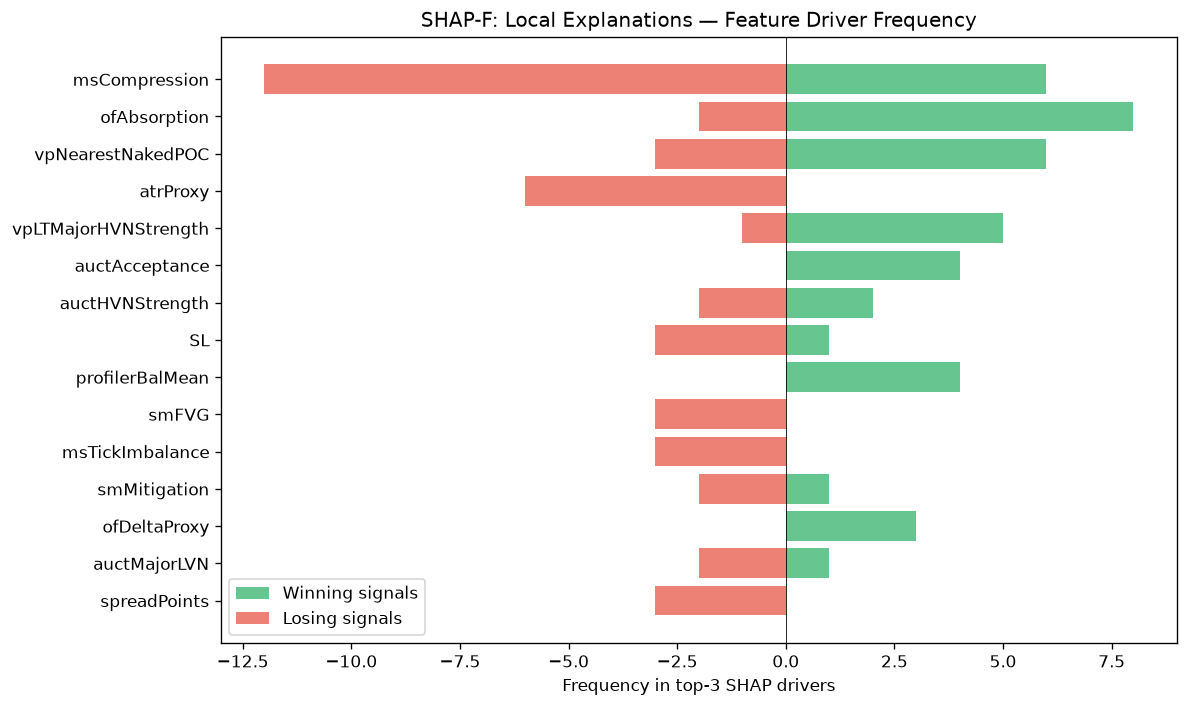

The file beside this chart, header and first rows:
feature, win_top3_freq, lose_top3_freq, total_top3_freq, win_bias
msCompression, 6, 12, 18, 0.3333
ofAbsorption, 8, 2, 10, 0.8
vpNearestNakedPOC, 6, 3, 9, 0.6667
atrProxy, 0, 6, 6, 0.0
vpLTMajorHVNStrength, 5, 1, 6, 0.8333
auctAcceptance, 4, 0, 4, 1
auctHVNStrength, 2, 2, 4, 0.5
SL, 1, 3, 4, 0.25
profilerBalMean, 4, 0, 4, 1
smFVG, 0, 3, 3, 0.0
msTickImbalance, 0, 3, 3, 0.0
smMitigation, 1, 2, 3, 0.3333
ofDeltaProxy, 3, 0, 3, 1
auctMajorLVN, 1, 2, 3, 0.3333
spreadPoints, 0, 3, 3, 0.0
vpLTAcceptanceAtPrice, 1, 2, 3, 0.3333
vpBestHVN, 0, 3, 3, 0.0
spreadToATR, 0, 3, 3, 0.0
entryVpOverlapBias, 3, 0, 3, 1
vpLTNearestZonePrice, 3, 0, 3, 1
bosQuality, 2, 0, 2, 1
profilerMigMean, 2, 0, 2, 1
entryProfilerSamples, 2, 0, 2, 1
ofFlowIntensity, 0, 2, 2, 0.0
auctReversalRisk, 0, 2, 2, 0.0
vpLTPOC60d, 1, 0, 1, 1
vpLTMajorLVNPrice, 0, 1, 1, 0.0
structDistATR, 1, 0, 1, 1
auctShapeConf, 0, 1, 1, 0.0
vpCompPOC, 0, 1, 1, 0.0
vpVAOverlapRatio, 1, 0, 1, 1
entryVpDistLVN, 1, 0, 1, 1
chochLevel, 0, 1, 1, 0.0
entryVpVAH, 1, 0, 1, 1
vpDistCompPOC, 1, 0, 1, 1
liqPremDisc, 0, 1, 1, 0.0
auctDistHVN, 0, 1, 1, 0.0
